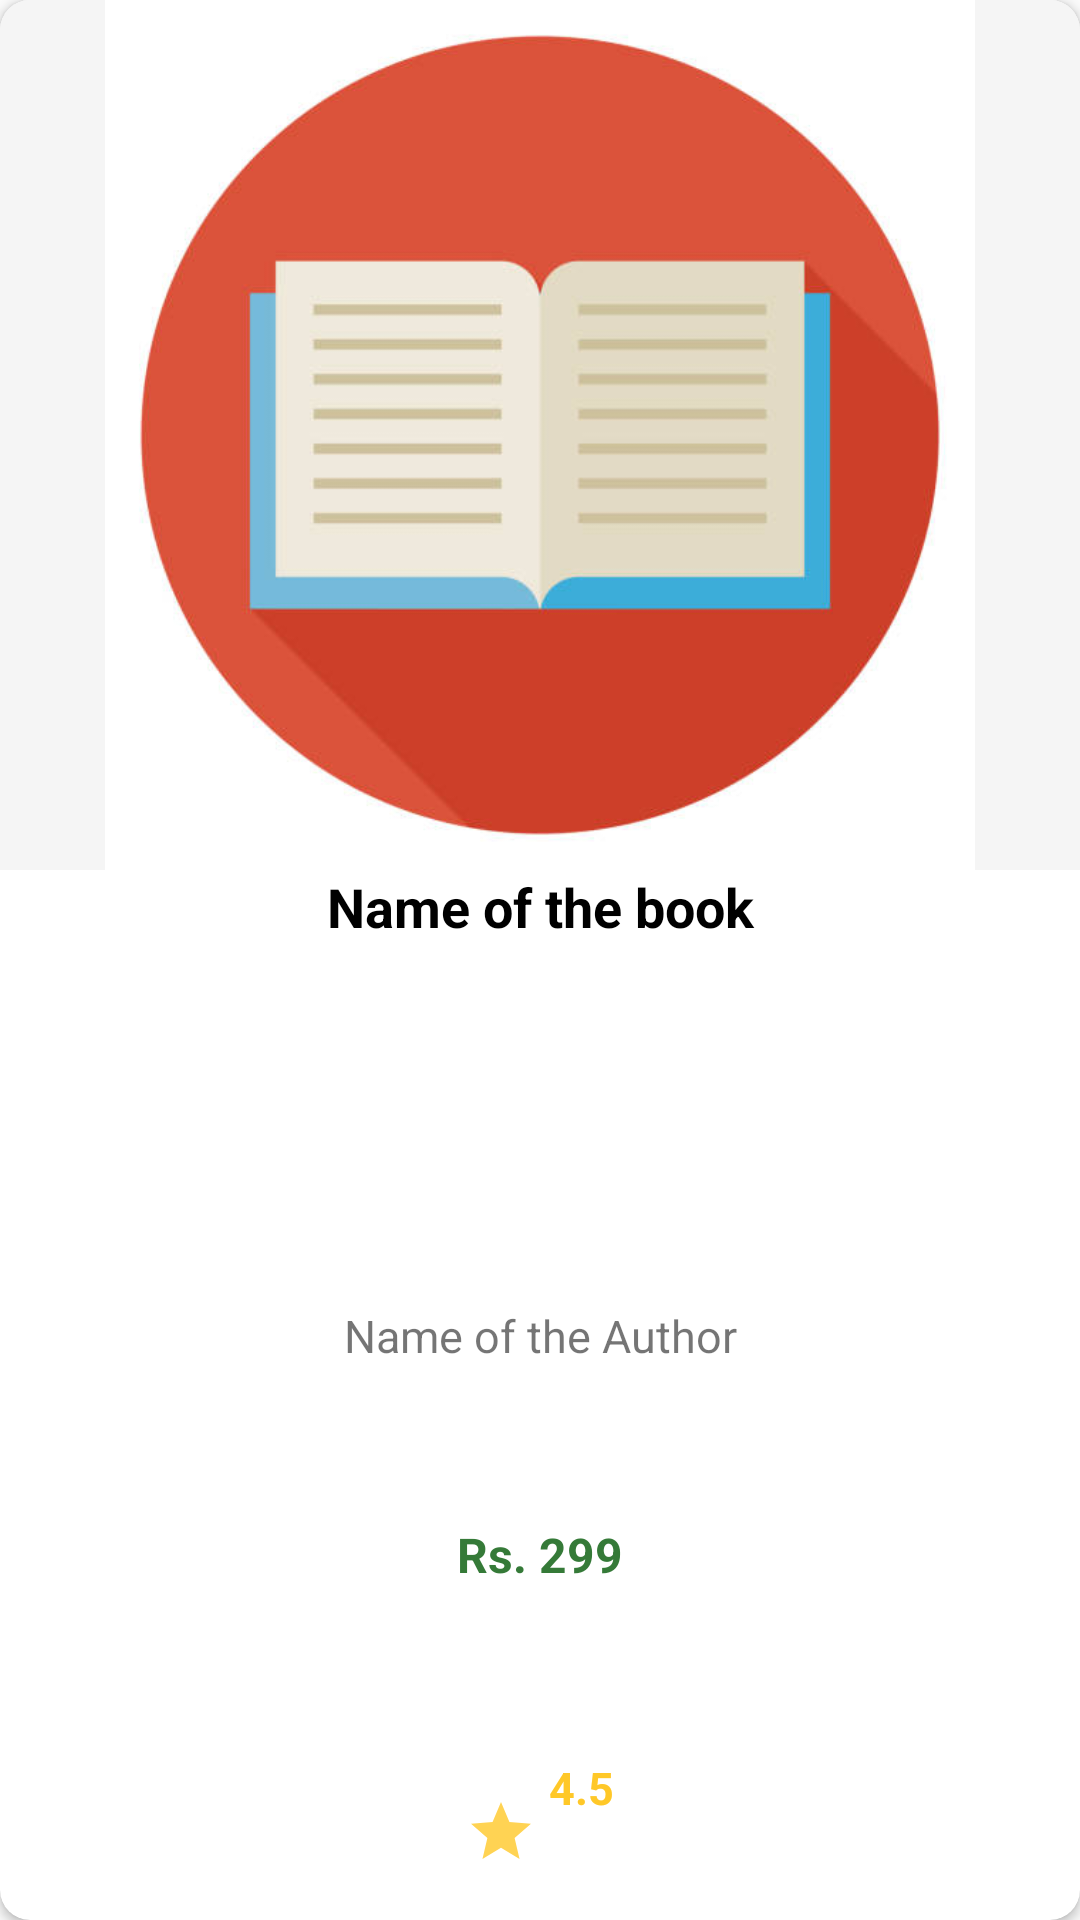

This screen was rendered from an Android layout file. Write that file and the resources it references.
<!-- AndroidManifest.xml: application theme Theme.BookHub -->
<!-- res/layout/recycler_favourite_single_row.xml -->
<?xml version="1.0" encoding="utf-8"?>
<androidx.cardview.widget.CardView xmlns:android="http://schemas.android.com/apk/res/android"
    xmlns:app="http://schemas.android.com/apk/res-auto"
    android:layout_width="match_parent"
    android:layout_height="250dp"
    android:layout_margin="4dp"
    android:background="@color/white"
    android:orientation="vertical"
    app:cardCornerRadius="10dp">

    <LinearLayout
        android:id="@+id/llFavContent"
        android:layout_width="match_parent"
        android:layout_height="match_parent"
        android:orientation="vertical"
        android:weightSum="11">

        <ImageView
            android:id="@+id/imgFavBookImage"
            android:layout_width="match_parent"
            android:layout_height="0dp"
            android:layout_weight="5"
            android:background="#f5f5f5"
            android:scaleType="fitCenter"
            android:src="@drawable/default_book_img" />

        <TextView
            android:id="@+id/txtFavBookTitle"
            android:layout_width="match_parent"
            android:layout_height="0dp"
            android:layout_weight="2.5"
            android:text="Name of the book"
            android:textAlignment="center"
            android:textColor="#000000"
            android:textSize="18sp"
            android:textStyle="bold" />

        <TextView
            android:id="@+id/txtFavBookAuthor"
            android:layout_width="match_parent"
            android:layout_height="0dp"
            android:layout_below="@id/txtFavBookTitle"
            android:layout_weight="1.25"
            android:text="Name of the Author"
            android:textAlignment="center"
            android:textSize="15sp" />

        <TextView
            android:id="@+id/txtFavBookPrice"
            android:layout_width="match_parent"
            android:layout_height="0dp"
            android:layout_below="@id/txtBookAuthor"
            android:layout_weight="1.25"
            android:text="Rs. 299"
            android:textAlignment="center"
            android:textColor="#357a38"
            android:textSize="16sp"
            android:textStyle="bold" />

        <TextView
            android:id="@+id/txtFavBookRating"
            android:layout_width="wrap_content"
            android:layout_height="0dp"
            android:layout_gravity="center"
            android:layout_marginTop="2dp"
            android:layout_weight="1"
            android:drawableLeft="@drawable/ic_rating"
            android:drawablePadding="4dp"
            android:padding="4dp"
            android:text="4.5"
            android:textAlignment="center"
            android:textColor="#ffc828"
            android:textSize="15sp"
            android:textStyle="bold" />


    </LinearLayout>

</androidx.cardview.widget.CardView>
<!-- resources referenced by this layout -->
<resources>
  <color name="white">#FFFFFF</color>
  <!-- drawable default_book_img: png bitmap (drawable-mdpi, 67018 bytes) -->
  <!-- drawable ic_rating (drawable-anydpi) -->
  <vector xmlns:android="http://schemas.android.com/apk/res/android"
      android:width="24dp"
      android:height="24dp"
      android:viewportWidth="24"
      android:viewportHeight="24"
      android:tint="#ffc828"
      android:alpha="0.8">
    <path
        android:fillColor="@android:color/white"
        android:pathData="M12,17.27L18.18,21l-1.64,-7.03L22,9.24l-7.19,-0.61L12,2 9.19,8.63 2,9.24l5.46,4.73L5.82,21z"/>
  </vector>
  <style name="Theme.BookHub" parent="Theme.AppCompat.Light.NoActionBar">
          
          <item name="colorPrimary">@color/primary</item>
          <item name="colorPrimaryVariant">@color/primary_dark</item>
          <item name="colorOnPrimary">@color/accent</item>
          
          <item name="colorSecondary">@color/teal_200</item>
          <item name="colorSecondaryVariant">@color/teal_700</item>
          <item name="colorOnSecondary">@color/sec_accent</item>
          
          <item name="android:statusBarColor" tools:targetApi="l">@color/primary_dark</item>
          <item name="android:navigationBarColor" tools:targetApi="l">@color/white</item>
          
      </style>
  <color name="primary">#EE6C00</color>
  <color name="primary_dark">#C23E10</color>
  <color name="accent">#D81B60</color>
  <color name="teal_200">#FF03DAC5</color>
  <color name="teal_700">#FF018786</color>
  <color name="sec_accent">#D16A0F</color>
</resources>
